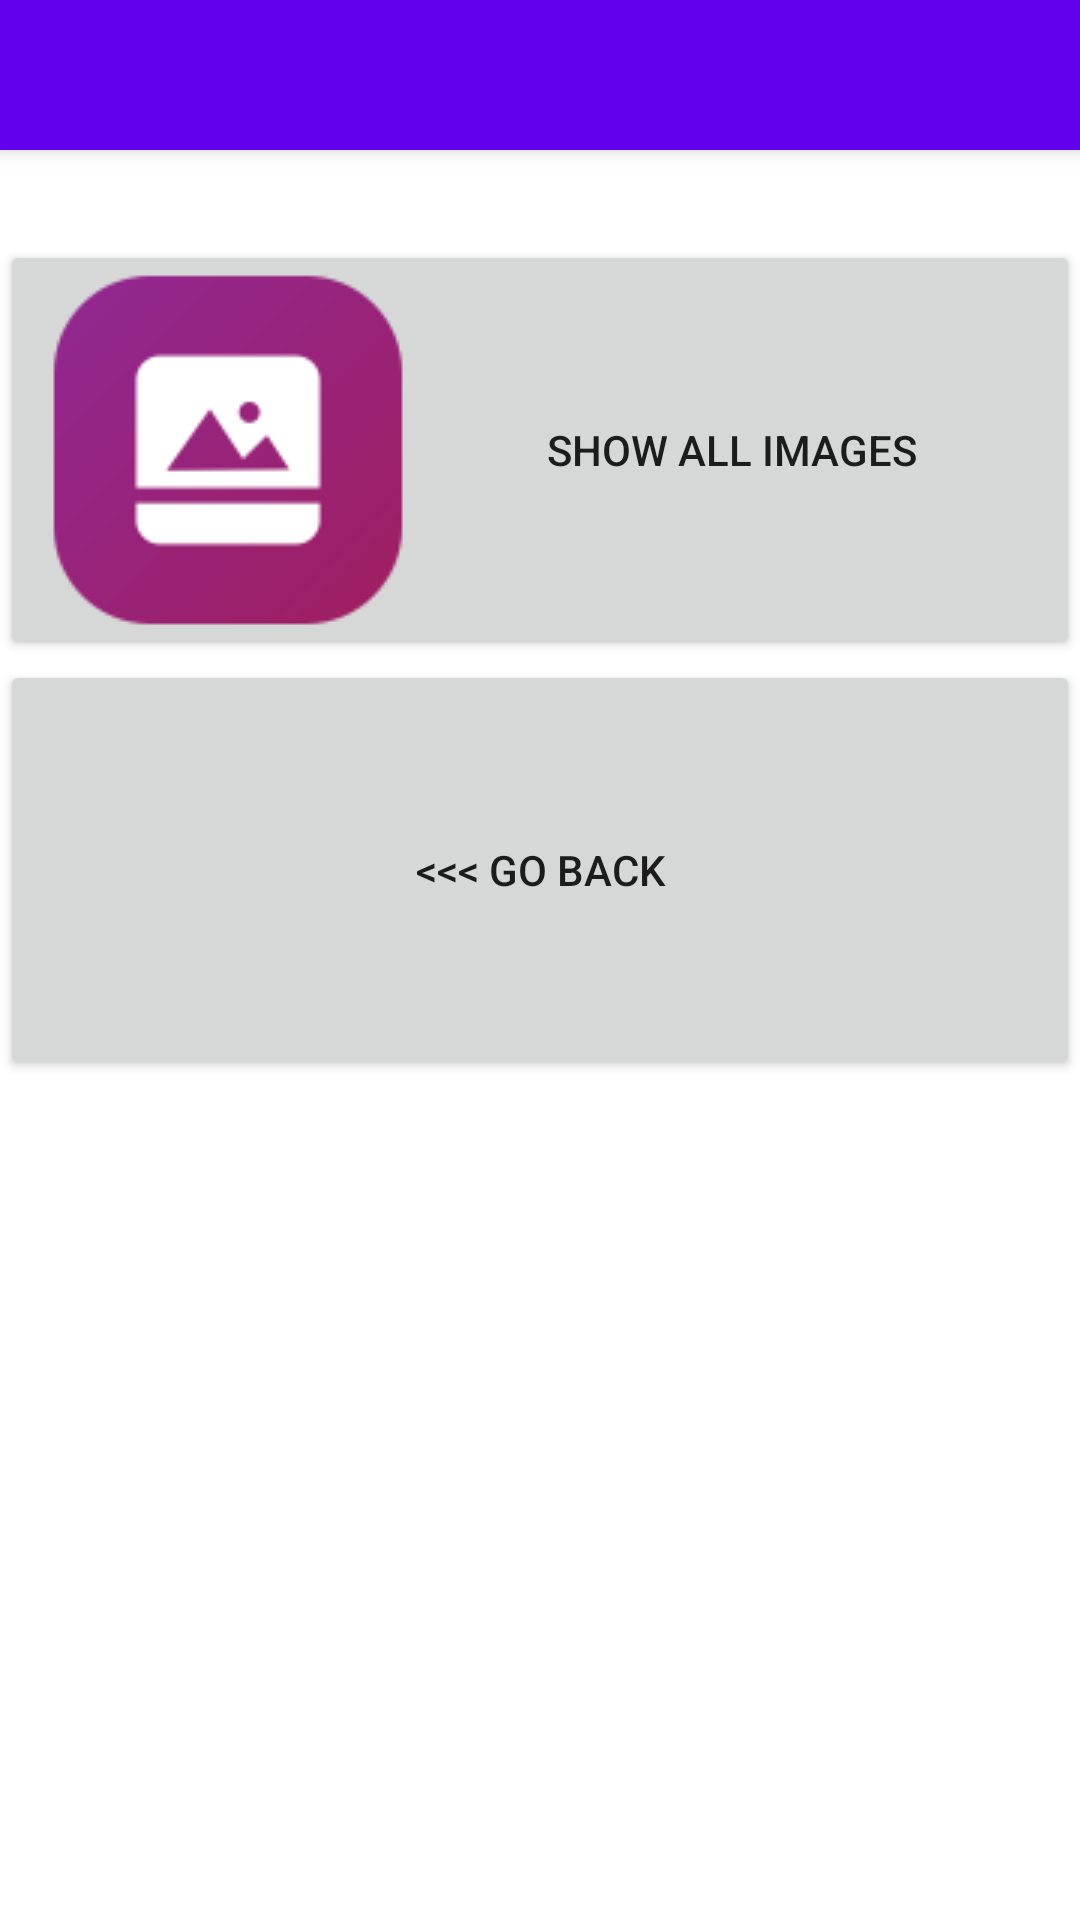

Reconstruct the res/layout file that produces this screen, plus the resources it refers to.
<!-- AndroidManifest.xml: application theme AppTheme -->
<!-- res/layout/activity_senior_launcher_images.xml -->
<?xml version="1.0" encoding="utf-8"?>
<android.support.design.widget.CoordinatorLayout
        xmlns:android="http://schemas.android.com/apk/res/android"
        xmlns:app="http://schemas.android.com/apk/res-auto"
        xmlns:tools="http://schemas.android.com/tools"
        android:layout_width="match_parent"
        android:layout_height="match_parent"
        android:fitsSystemWindows="true"
        tools:context=".SeniorLauncher">

    <android.support.design.widget.AppBarLayout
            android:id="@+id/app_bar"
            android:fitsSystemWindows="true"
            android:layout_height="50dp"
            android:layout_width="match_parent"
            android:theme="@style/AppTheme.AppBarOverlay">

    </android.support.design.widget.AppBarLayout>

    <include layout="@layout/content_senior_launcher_images"/>

</android.support.design.widget.CoordinatorLayout>
<!-- res/layout/content_senior_launcher_images.xml (included above) -->
<?xml version="1.0" encoding="utf-8"?>
<android.support.v4.widget.NestedScrollView
        xmlns:android="http://schemas.android.com/apk/res/android"
        xmlns:tools="http://schemas.android.com/tools"
        xmlns:app="http://schemas.android.com/apk/res-auto"
        app:layout_behavior="@string/appbar_scrolling_view_behavior"
        tools:showIn="@layout/activity_senior_launcher_images"
        android:layout_height="match_parent" android:longClickable="false"
        android:scaleX="1" tools:layout_width="match_parent" android:layout_width="match_parent"
        android:id="@+id/nestedScrollView" android:layoutMode="opticalBounds"
        android:paddingTop="30dp">

    <ScrollView
            android:layout_width="match_parent"
            android:layout_height="wrap_content" android:id="@+id/scrollView"
    >
        <LinearLayout android:layout_width="match_parent" android:layout_height="wrap_content"
                      android:orientation="vertical" android:id="@+id/verticalLayout">
            <LinearLayout
                    android:orientation="horizontal"
                    android:layout_width="match_parent"
                    android:layout_height="match_parent"
                    android:id="@+id/row1">
                <Button
                        android:text="@string/show_images"
                        android:layout_width="0dp"
                        android:layout_height="140dp"
                        android:id="@+id/button"
                        android:layout_weight="1"
                        android:drawableStart="@drawable/gallery"
                        android:onClick="openGallery"/>
            </LinearLayout>
            <LinearLayout
                    android:orientation="horizontal"
                    android:layout_width="match_parent"
                    android:layout_height="match_parent" android:id="@+id/row2">
                <Button
                        android:text="@string/go_back"
                        android:layout_width="0dp"
                        android:layout_height="140dp"
                        android:id="@+id/goBack"
                        android:layout_weight="1"
                        android:onClick="goBack"/>
            </LinearLayout>
        </LinearLayout>
    </ScrollView>
</android.support.v4.widget.NestedScrollView>
<!-- resources referenced by this layout -->
<resources>
  <!-- drawable gallery: png bitmap (drawable, 3989 bytes) -->
  <string name="go_back">&lt;&lt;&lt; Go back</string>
  <string name="show_images">Show all images</string>
  <style name="AppTheme.AppBarOverlay" parent="ThemeOverlay.AppCompat.Dark.ActionBar" />
  <style name="AppTheme" parent="Theme.AppCompat.Light.DarkActionBar">
          
          <item name="colorPrimary">@color/colorPrimary</item>
          <item name="colorPrimaryDark">@color/colorPrimaryDark</item>
          <item name="colorAccent">@color/colorAccent</item>
  
          <item name="android:windowShowWallpaper">true</item>
          <item name="android:windowBackground">@android:color/transparent</item>
      </style>
  <!-- not gathered from this repository: default colours our renderer supplied (Android Studio template values) -->
  <color name="colorPrimary">#FF6200EE</color>
  <color name="colorPrimaryDark">#FF3700B3</color>
  <color name="colorAccent">#FF03DAC5</color>
</resources>
